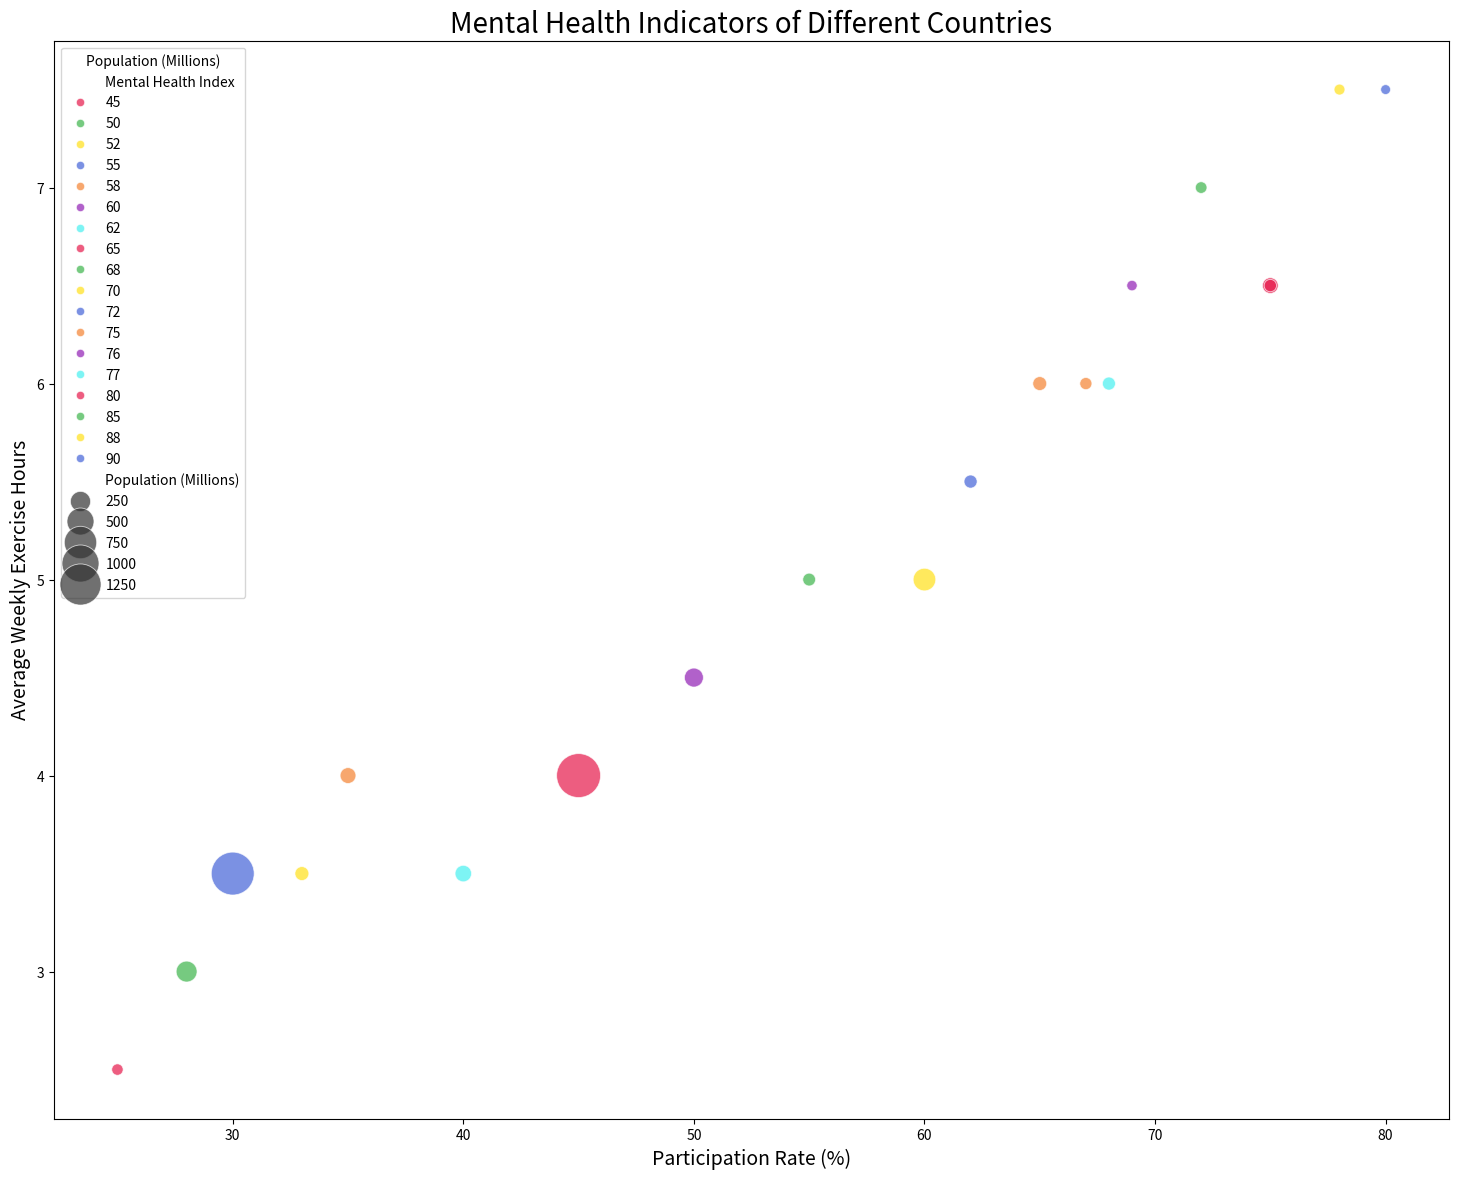

Reproduce this figure in Python.

import seaborn as sns
import matplotlib.pyplot as plt
import pandas as pd

data = {
    'Country': ['United States', 'China', 'Japan', 'Germany', 'India', 'United Kingdom',
                'France', 'Brazil', 'Italy', 'Canada', 'Russia', 'South Korea', 
                'Spain', 'Australia', 'Mexico', 'Indonesia', 'Netherlands', 
                'Saudi Arabia', 'Turkey', 'Switzerland'],
    'Participation Rate (%)': [60, 45, 75, 65, 30, 62,
                               68, 50, 55, 72, 40, 75, 
                               67, 78, 35, 28, 69, 25, 
                               33, 80],
    'Average Weekly Exercise Hours': [5, 4, 6.5, 6, 3.5, 5.5,
                                      6, 4.5, 5, 7, 3.5, 6.5, 
                                      6, 7.5, 4, 3, 6.5, 2.5, 
                                      3.5, 7.5],
    'Population (Millions)': [331, 1438, 126, 83, 1367, 66,
                              65, 213, 60, 38, 145, 51,
                              47, 25, 128, 273, 17,
                              34, 84, 8],
    'Mental Health Index': [70, 65, 80, 75, 55, 72,
                            77, 60, 68, 85, 62, 80,
                            75, 88, 58, 50, 76, 45,
                            52, 90]
}

df = pd.DataFrame(data)

plt.figure(figsize=(18, 14))
bubble_chart = sns.scatterplot(data=df,
                               x='Participation Rate (%)',
                               y='Average Weekly Exercise Hours',
                               size='Population (Millions)',
                               hue='Mental Health Index',
                               palette=['#e6194b', '#3cb44b', '#ffe119', '#4363d8', '#f58231', '#911eb4', '#46f0f0'],
                               sizes=(50, 1000),
                               alpha=0.7)

plt.title('Mental Health Indicators of Different Countries', fontsize=20, loc='center')
plt.xlabel('Participation Rate (%)', fontsize=14)
plt.ylabel('Average Weekly Exercise Hours', fontsize=14)
plt.legend(loc='upper left', title='Population (Millions)')

plt.show()